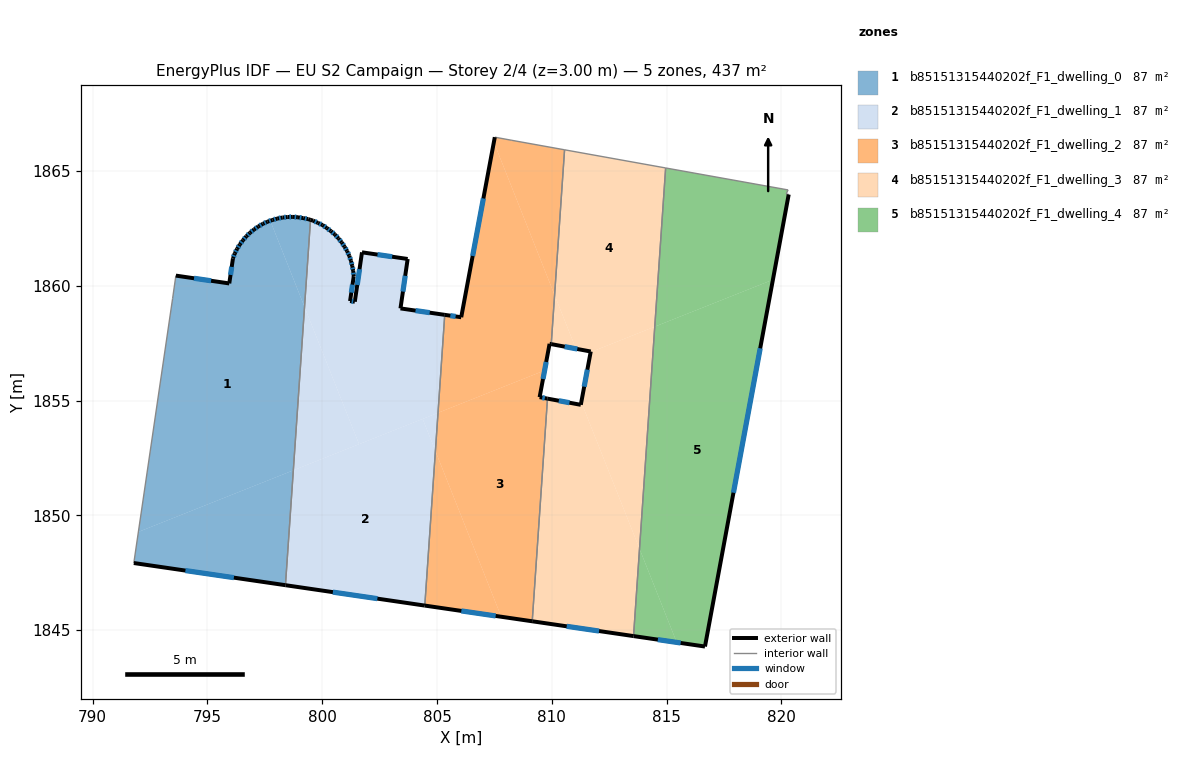
=== STOREY PLAN SPEC (per zone: floor XY polygon, exterior-wall plan segments, windows/doors) ===
zone 1: b85151315440202f_F1_dwelling_0  (87.4 m²)
  floor: (797.74, 1862.83) (799.23, 1859.08) (798.74, 1851.96) (791.99, 1849.28) (793.48, 1859.44) (793.62, 1860.44) (795.95, 1860.10) (796.11, 1861.19) (796.19, 1861.41) (796.29, 1861.61) (796.41, 1861.80) (796.55, 1861.98) (796.69, 1862.15) (796.85, 1862.31) (797.03, 1862.45) (797.22, 1862.58) (797.41, 1862.70) (797.61, 1862.79)
  floor: (798.74, 1851.96) (798.40, 1846.96) (791.79, 1847.92) (791.99, 1849.28)
  floor: (799.49, 1862.87) (799.23, 1859.08) (797.74, 1862.83) (797.83, 1862.86) (798.04, 1862.93) (798.27, 1862.97) (798.49, 1863.00) (798.72, 1863.00) (798.94, 1862.98) (799.17, 1862.95) (799.39, 1862.90)
  exterior wall: (795.95, 1860.10) – (793.62, 1860.44)  [2.4 m]
    window: (795.16, 1860.22) – (794.42, 1860.33)  [0.7 m²]
  exterior wall: (796.11, 1861.19) – (795.95, 1860.10)  [1.1 m]
    window: (796.06, 1860.82) – (796.00, 1860.47)  [0.3 m²]
  exterior wall: (796.19, 1861.41) – (796.11, 1861.19)  [0.2 m]
    window: (796.16, 1861.33) – (796.14, 1861.27)  [0.1 m²]
  exterior wall: (796.29, 1861.61) – (796.19, 1861.41)  [0.2 m]
    window: (796.26, 1861.54) – (796.22, 1861.47)  [0.1 m²]
  exterior wall: (796.41, 1861.80) – (796.29, 1861.61)  [0.2 m]
    window: (796.37, 1861.73) – (796.33, 1861.67)  [0.1 m²]
  exterior wall: (796.55, 1861.98) – (796.41, 1861.80)  [0.2 m]
    window: (796.50, 1861.92) – (796.46, 1861.86)  [0.1 m²]
  exterior wall: (796.69, 1862.15) – (796.55, 1861.98)  [0.2 m]
    window: (796.64, 1862.10) – (796.60, 1862.04)  [0.1 m²]
  exterior wall: (796.85, 1862.31) – (796.69, 1862.15)  [0.2 m]
    window: (796.80, 1862.25) – (796.75, 1862.21)  [0.1 m²]
  exterior wall: (797.03, 1862.45) – (796.85, 1862.31)  [0.2 m]
    window: (796.97, 1862.40) – (796.91, 1862.36)  [0.1 m²]
  exterior wall: (797.22, 1862.58) – (797.03, 1862.45)  [0.2 m]
    window: (797.15, 1862.54) – (797.09, 1862.50)  [0.1 m²]
  exterior wall: (797.41, 1862.70) – (797.22, 1862.58)  [0.2 m]
    window: (797.35, 1862.66) – (797.28, 1862.62)  [0.1 m²]
  exterior wall: (797.61, 1862.79) – (797.41, 1862.70)  [0.2 m]
    window: (797.55, 1862.76) – (797.48, 1862.73)  [0.1 m²]
  exterior wall: (797.83, 1862.86) – (797.61, 1862.79)  [0.2 m]
    window: (797.76, 1862.84) – (797.69, 1862.82)  [0.1 m²]
  exterior wall: (798.04, 1862.93) – (797.83, 1862.86)  [0.2 m]
    window: (797.97, 1862.91) – (797.90, 1862.89)  [0.1 m²]
  exterior wall: (798.27, 1862.97) – (798.04, 1862.93)  [0.2 m]
    window: (798.19, 1862.96) – (798.12, 1862.94)  [0.1 m²]
  exterior wall: (798.49, 1863.00) – (798.27, 1862.97)  [0.2 m]
    window: (798.41, 1862.99) – (798.34, 1862.98)  [0.1 m²]
  exterior wall: (798.72, 1863.00) – (798.49, 1863.00)  [0.2 m]
    window: (798.64, 1863.00) – (798.57, 1863.00)  [0.1 m²]
  exterior wall: (798.94, 1862.98) – (798.72, 1863.00)  [0.2 m]
    window: (798.86, 1862.99) – (798.79, 1862.99)  [0.1 m²]
  exterior wall: (799.17, 1862.95) – (798.94, 1862.98)  [0.2 m]
    window: (799.09, 1862.96) – (799.02, 1862.97)  [0.1 m²]
  exterior wall: (799.39, 1862.90) – (799.17, 1862.95)  [0.2 m]
    window: (799.32, 1862.92) – (799.24, 1862.93)  [0.1 m²]
  exterior wall: (799.49, 1862.87) – (799.39, 1862.90)  [0.1 m]
  exterior wall: (791.79, 1847.92) – (798.40, 1846.96)  [6.7 m]
    window: (794.04, 1847.59) – (796.15, 1847.28)  [2.0 m²]
  interior walls: 3
zone 2: b85151315440202f_F1_dwelling_1  (87.4 m²)
  floor: (804.37, 1854.20) (804.93, 1852.80) (804.47, 1846.07) (798.40, 1846.96) (798.74, 1851.96)
  floor: (803.72, 1861.17) (803.41, 1859.01) (805.34, 1858.73) (805.04, 1854.46) (801.60, 1853.10) (799.23, 1859.08) (799.49, 1862.87) (799.60, 1862.83) (799.81, 1862.74) (800.02, 1862.64) (800.20, 1862.51) (800.38, 1862.38) (800.55, 1862.23) (800.70, 1862.06) (800.85, 1861.89) (800.97, 1861.70) (801.08, 1861.51) (801.18, 1861.30) (801.25, 1861.08) (801.31, 1860.87) (801.35, 1860.64) (801.37, 1860.42) (801.21, 1859.33) (801.42, 1859.30) (801.73, 1861.46)
  floor: (799.23, 1859.08) (801.60, 1853.10) (798.74, 1851.96)
  floor: (805.04, 1854.46) (804.93, 1852.80) (804.37, 1854.20)
  exterior wall: (799.81, 1862.74) – (799.60, 1862.83)  [0.2 m]
    window: (799.74, 1862.77) – (799.67, 1862.80)  [0.1 m²]
  exterior wall: (800.02, 1862.64) – (799.81, 1862.74)  [0.2 m]
    window: (799.95, 1862.67) – (799.88, 1862.71)  [0.1 m²]
  exterior wall: (800.20, 1862.51) – (800.02, 1862.64)  [0.2 m]
    window: (800.14, 1862.56) – (800.08, 1862.60)  [0.1 m²]
  exterior wall: (800.38, 1862.38) – (800.20, 1862.51)  [0.2 m]
    window: (800.32, 1862.42) – (800.26, 1862.47)  [0.1 m²]
  exterior wall: (800.55, 1862.23) – (800.38, 1862.38)  [0.2 m]
    window: (800.49, 1862.28) – (800.44, 1862.33)  [0.1 m²]
  exterior wall: (800.70, 1862.06) – (800.55, 1862.23)  [0.2 m]
    window: (800.65, 1862.12) – (800.60, 1862.17)  [0.1 m²]
  exterior wall: (800.85, 1861.89) – (800.70, 1862.06)  [0.2 m]
    window: (800.80, 1861.95) – (800.75, 1862.00)  [0.1 m²]
  exterior wall: (800.97, 1861.70) – (800.85, 1861.89)  [0.2 m]
    window: (800.93, 1861.76) – (800.89, 1861.82)  [0.1 m²]
  exterior wall: (801.08, 1861.51) – (800.97, 1861.70)  [0.2 m]
    window: (801.05, 1861.57) – (801.01, 1861.64)  [0.1 m²]
  exterior wall: (801.18, 1861.30) – (801.08, 1861.51)  [0.2 m]
    window: (801.15, 1861.37) – (801.12, 1861.44)  [0.1 m²]
  exterior wall: (801.25, 1861.08) – (801.18, 1861.30)  [0.2 m]
    window: (801.23, 1861.16) – (801.20, 1861.23)  [0.1 m²]
  exterior wall: (801.31, 1860.87) – (801.25, 1861.08)  [0.2 m]
    window: (801.29, 1860.94) – (801.27, 1861.01)  [0.1 m²]
  exterior wall: (801.35, 1860.64) – (801.31, 1860.87)  [0.2 m]
    window: (801.33, 1860.72) – (801.32, 1860.79)  [0.1 m²]
  exterior wall: (801.37, 1860.42) – (801.35, 1860.64)  [0.2 m]
    window: (801.36, 1860.49) – (801.36, 1860.57)  [0.1 m²]
  exterior wall: (801.21, 1859.33) – (801.37, 1860.42)  [1.1 m]
    window: (801.27, 1859.70) – (801.32, 1860.05)  [0.3 m²]
  exterior wall: (801.42, 1859.30) – (801.21, 1859.33)  [0.2 m]
    window: (801.35, 1859.31) – (801.28, 1859.32)  [0.1 m²]
  exterior wall: (801.73, 1861.46) – (801.42, 1859.30)  [2.2 m]
    window: (801.62, 1860.72) – (801.52, 1860.04)  [0.7 m²]
  exterior wall: (803.72, 1861.17) – (801.73, 1861.46)  [2.0 m]
    window: (803.04, 1861.26) – (802.41, 1861.36)  [0.6 m²]
  exterior wall: (803.41, 1859.01) – (803.72, 1861.17)  [2.2 m]
    window: (803.51, 1859.75) – (803.61, 1860.43)  [0.7 m²]
  exterior wall: (805.34, 1858.73) – (803.41, 1859.01)  [1.9 m]
    window: (804.68, 1858.83) – (804.06, 1858.92)  [0.6 m²]
  exterior wall: (798.40, 1846.96) – (804.47, 1846.07)  [6.1 m]
    window: (800.46, 1846.65) – (802.40, 1846.37)  [1.9 m²]
  exterior wall: (799.60, 1862.83) – (799.49, 1862.87)  [0.1 m]
  interior walls: 2
zone 3: b85151315440202f_F1_dwelling_2  (87.4 m²)
  floor: (807.48, 1866.25) (810.12, 1859.59) (809.98, 1857.46) (809.90, 1857.47) (809.69, 1856.31) (805.04, 1854.46) (805.34, 1858.73) (806.05, 1858.63)
  floor: (809.69, 1856.31) (809.47, 1855.15) (809.81, 1855.08) (809.15, 1845.38) (807.80, 1845.58) (804.93, 1852.80) (805.04, 1854.46)
  floor: (810.56, 1865.92) (810.12, 1859.59) (807.48, 1866.25) (807.52, 1866.47) (808.26, 1866.33)
  floor: (804.93, 1852.80) (807.80, 1845.58) (804.47, 1846.07)
  exterior wall: (809.90, 1857.47) – (809.97, 1857.46)  [0.1 m]
  exterior wall: (809.47, 1855.15) – (809.90, 1857.47)  [2.4 m]
    window: (809.62, 1855.94) – (809.76, 1856.68)  [0.7 m²]
  exterior wall: (809.81, 1855.08) – (809.47, 1855.15)  [0.3 m]
    window: (809.70, 1855.10) – (809.59, 1855.13)  [0.1 m²]
  exterior wall: (804.47, 1846.07) – (809.15, 1845.38)  [4.7 m]
    window: (806.06, 1845.84) – (807.55, 1845.62)  [1.4 m²]
  exterior wall: (806.05, 1858.63) – (805.34, 1858.73)  [0.7 m]
    window: (805.81, 1858.66) – (805.58, 1858.70)  [0.2 m²]
  exterior wall: (807.52, 1866.47) – (806.05, 1858.63)  [8.0 m]
    window: (807.02, 1863.80) – (806.55, 1861.30)  [2.4 m²]
  interior walls: 5
zone 4: b85151315440202f_F1_dwelling_3  (87.4 m²)
  floor: (811.28, 1854.93) (813.82, 1848.54) (813.56, 1844.74) (809.15, 1845.38) (809.81, 1855.08) (811.26, 1854.81)
  floor: (814.96, 1865.13) (814.48, 1858.22) (811.69, 1857.11) (811.69, 1857.12) (811.70, 1857.13) (811.05, 1857.26) (810.12, 1859.59) (810.56, 1865.92)
  floor: (814.48, 1858.22) (813.82, 1848.54) (811.28, 1854.93) (811.69, 1857.11)
  floor: (810.12, 1859.59) (811.05, 1857.26) (809.98, 1857.46)
  exterior wall: (811.26, 1854.81) – (809.81, 1855.08)  [1.5 m]
    window: (810.77, 1854.90) – (810.31, 1854.99)  [0.5 m²]
  exterior wall: (811.70, 1857.13) – (811.26, 1854.81)  [2.4 m]
    window: (811.55, 1856.34) – (811.41, 1855.60)  [0.7 m²]
  exterior wall: (809.97, 1857.46) – (811.70, 1857.13)  [1.8 m]
    window: (810.56, 1857.35) – (811.11, 1857.24)  [0.5 m²]
  exterior wall: (809.15, 1845.38) – (813.56, 1844.74)  [4.5 m]
    window: (810.65, 1845.16) – (812.06, 1844.96)  [1.4 m²]
  interior walls: 4
zone 5: b85151315440202f_F1_dwelling_4  (87.4 m²)
  floor: (819.63, 1860.26) (816.67, 1844.29) (815.44, 1844.46) (813.82, 1848.54) (814.48, 1858.22)
  floor: (813.82, 1848.54) (815.44, 1844.46) (813.56, 1844.74)
  floor: (820.29, 1864.17) (820.21, 1864.00) (820.32, 1863.98) (819.63, 1860.26) (814.48, 1858.22) (814.96, 1865.13)
  exterior wall: (816.67, 1844.28) – (820.32, 1863.97)  [20.0 m]
    window: (817.91, 1850.98) – (819.08, 1857.28)  [6.1 m²]
  exterior wall: (813.56, 1844.74) – (816.67, 1844.28)  [3.1 m]
    window: (814.62, 1844.58) – (815.61, 1844.44)  [1.0 m²]
  interior walls: 4

=== DERIVED (storey summary) ===
Building: EU S2 Campaign
Storey: 2 of 4  (floor level z = 3.00 m)
Storey gross floor area: 437.1 m²
Zones on this storey: 5
  - b85151315440202f_F1_dwelling_0: floor 87.4 m²; exterior wall 14.3 m (42.9 m²); 21 window(s) 4.3 m²; WWR 10.1%
  - b85151315440202f_F1_dwelling_1: floor 87.4 m²; exterior wall 19.0 m (57.1 m²); 21 window(s) 5.8 m²; WWR 10.1%
  - b85151315440202f_F1_dwelling_2: floor 87.4 m²; exterior wall 16.2 m (48.7 m²); 5 window(s) 4.9 m²; WWR 10.2%
  - b85151315440202f_F1_dwelling_3: floor 87.4 m²; exterior wall 10.0 m (30.1 m²); 4 window(s) 3.1 m²; WWR 10.2%
  - b85151315440202f_F1_dwelling_4: floor 87.4 m²; exterior wall 23.2 m (69.5 m²); 2 window(s) 7.1 m²; WWR 10.2%
Zone adjacency (shared interzone walls):
  - b85151315440202f_F1_dwelling_0 ↔ b85151315440202f_F1_dwelling_1
  - b85151315440202f_F1_dwelling_1 ↔ b85151315440202f_F1_dwelling_2
  - b85151315440202f_F1_dwelling_2 ↔ b85151315440202f_F1_dwelling_3
  - b85151315440202f_F1_dwelling_3 ↔ b85151315440202f_F1_dwelling_4